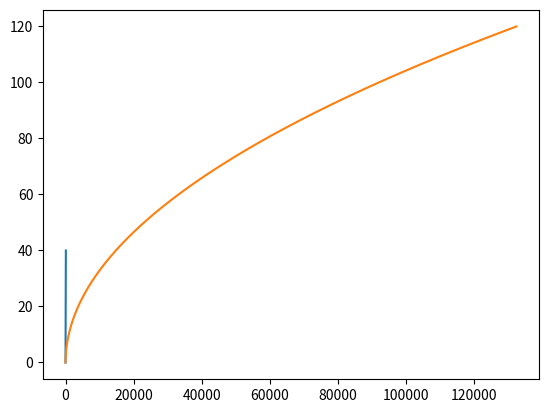

Source code (Python):
# Initialize
import matplotlib.pyplot as plt 
import numpy as np

# Set up the model

x0 = 0 # We usually use x as a horizontal axis in a plot, and frequently it denotes a location or position.
    # The zero location is usually what we consider the starting place.
    # Units: meters
t0 = 0 # T for time, and "t-zero" is our starting point.
    # Units: seconds 
v = 2.5 # v for velocity: how position changes with time. Velocity is a ratio: Δx/t -- 
    # how postion changes, "delta-x," the change in the x dimenstion, over "t", time
    # Units: meters/second

# Where is something at a certain time?
tg = 10 # "T-given" This is the time we know
x = x0 + v * tg
print("If\n\tthe velocity is",v,"m/s,\n\tthe object began at postion",x0,
      ",\n\tand the object moved for",tg,"seconds,\n\n it will have moved to x position", x,"m.")

# How long to get to a specific location?
xg = 45
t = (xg - x0) / v
print("If\n\tthe velocity is",v,"m/s,\n\tthe object began at postion",x0,
      ",\n\tand then the object was at ",xg,"m,\n\n it will have moved for", t,"s.")

# Given a range of locations, where & when is the object?

xMax = 100 # xMax is the largest distance, we begin with x0
xStep = .1 # This is the "step" used in calculation. 

# We need to represent our equation as a function
def givenXfindT(x,x0,v):
    t = (x - x0)/v
    return t

print("Test function with x = xg. Do we get the same as found above? ", givenXfindT(xg,x0,v))

xVals = np.arange(x0, xMax, xStep)   # Grid from arg1 to arg2 in arg 3 steps
yVals = givenXfindT(xVals,x0,v)               # Evaluate function on xvals
plt.plot(xVals, yVals)              # Create line plot with yvals against xvals
plt.show()                          # Show the figure

def givenTVAfindX(t,x0,v0,a):
    x = x0 + v0 * t + a * t * t
    return x

a = 9.2
tMax = 120
tStep = 0.1

yVals = np.arange(t0, tMax, tStep)   
xVals = givenTVAfindX(yVals,x0,v,a)

plt.plot(xVals, yVals)              # Create line plot with yvals against xvals
plt.show()                          # Show the figure

